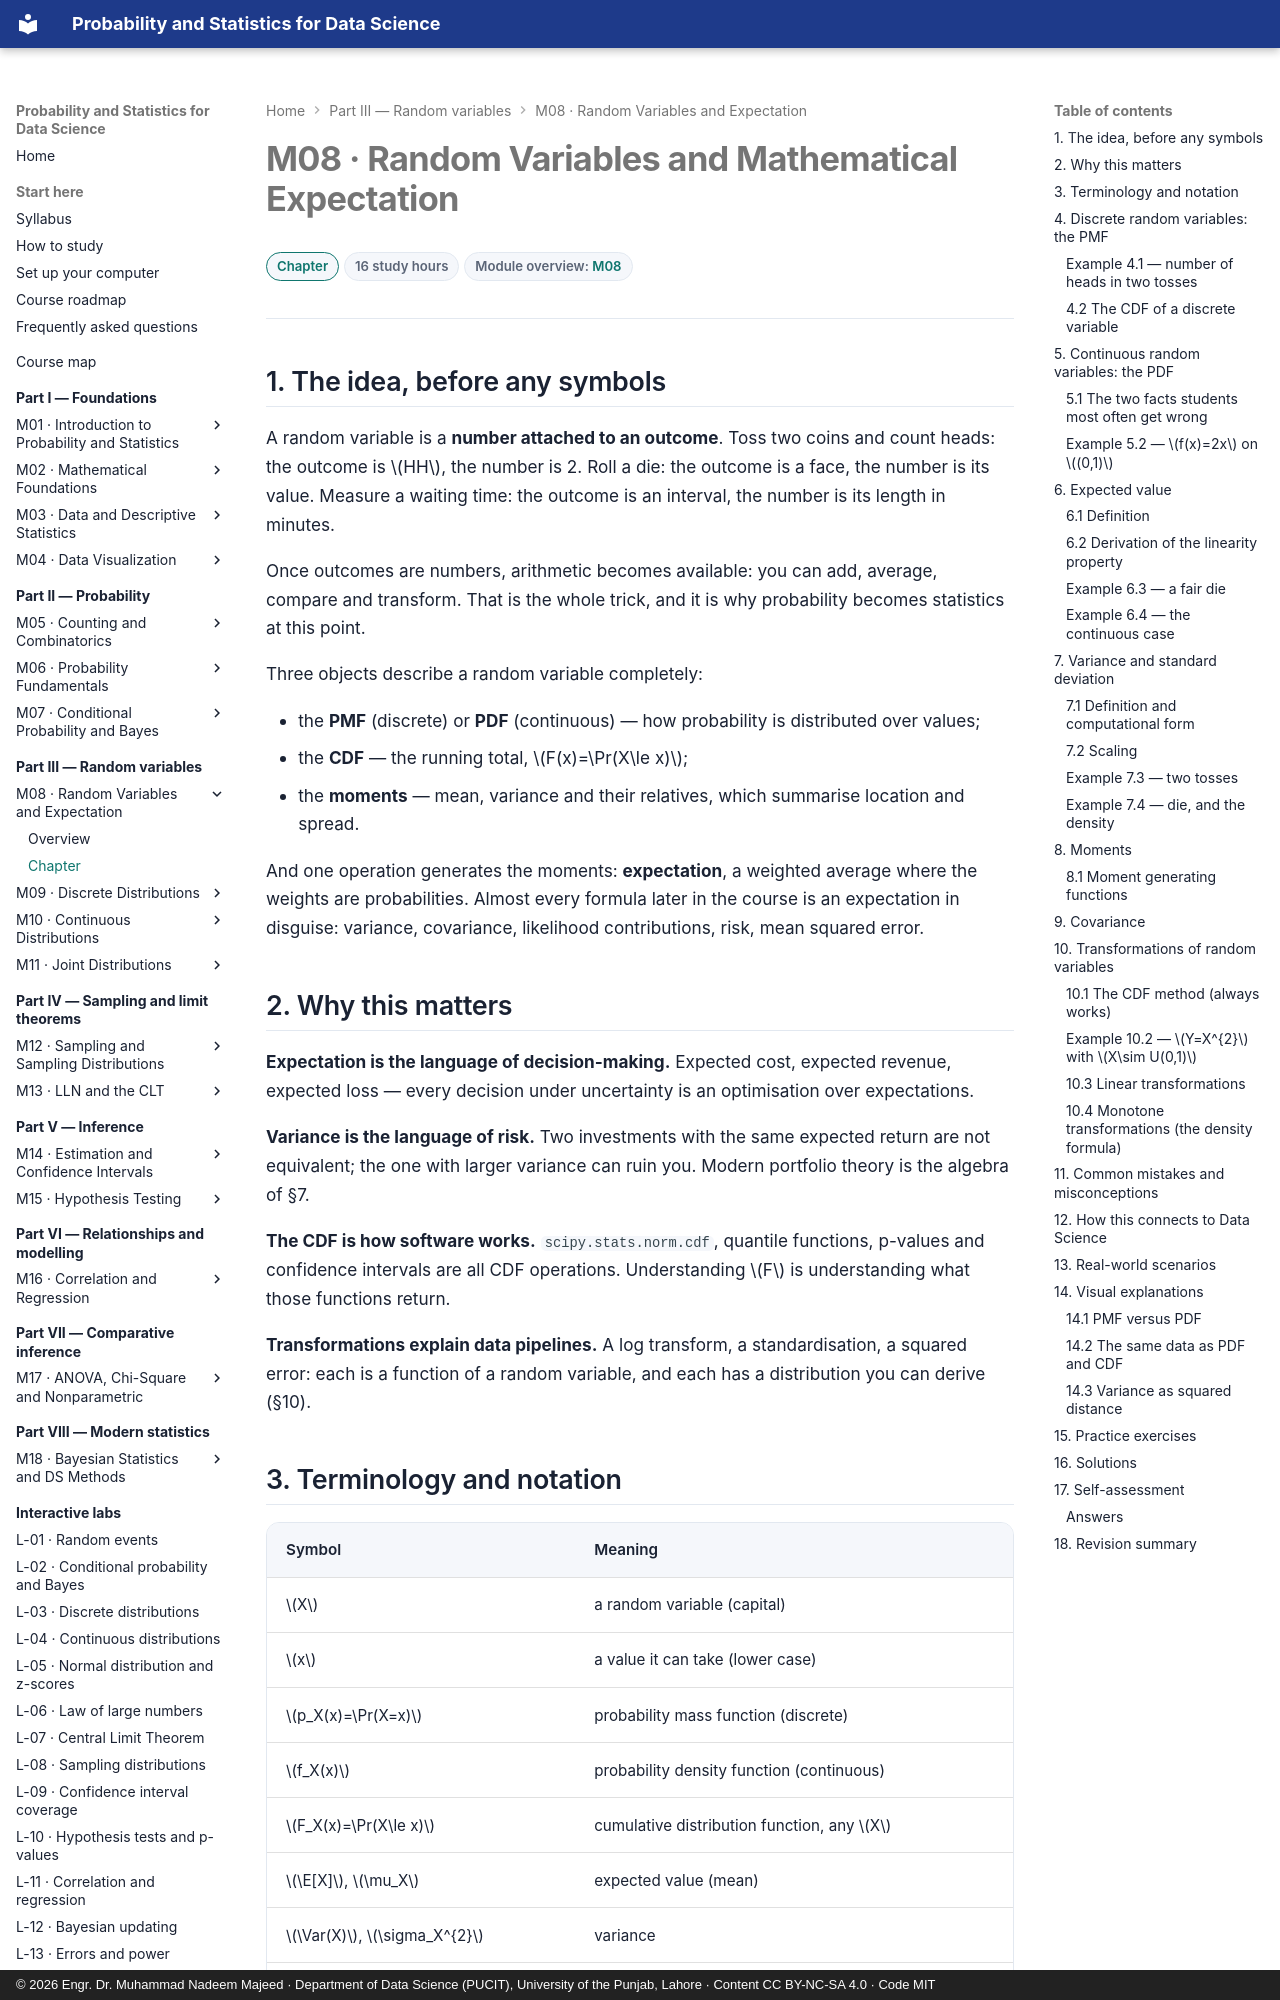

repository: nadeem-majeedch/Probability-and-Statistics · page: modules/08-random-variables-and-expectation/chapter/index.html · generator: mkdocs · copyright: © 2026 Engr. Dr. Muhammad Nadeem Majeed · Department of Data Science (PUCIT), University of the Punjab, Lahore · Content CC BY-NC-SA 4.0 · Code MIT

---
title: "M08 · Chapter — Random Variables and Mathematical Expectation"
description: PMF, PDF and CDF, expectation and its algebra, variance and standard deviation, moments, covariance, and how distributions transform.
---

# M08 · Random Variables and Mathematical Expectation

<div class="psds-meta" markdown>
<span class="psds-chip psds-chip--core">Chapter</span>
<span class="psds-chip">16 study hours</span>
<span class="psds-chip">Module overview: [M08](../08-random-variables-and-expectation.md)</span>
</div>

## 1. The idea, before any symbols

A random variable is a **number attached to an outcome**. Toss two coins and count
heads: the outcome is \(HH\), the number is 2. Roll a die: the outcome is a face, the
number is its value. Measure a waiting time: the outcome is an interval, the number is
its length in minutes.

Once outcomes are numbers, arithmetic becomes available: you can add, average, compare
and transform. That is the whole trick, and it is why probability becomes statistics at
this point.

Three objects describe a random variable completely:

- the **PMF** (discrete) or **PDF** (continuous) — how probability is distributed over
  values;
- the **CDF** — the running total, \(F(x)=\Pr(X\le x)\);
- the **moments** — mean, variance and their relatives, which summarise location and
  spread.

And one operation generates the moments: **expectation**, a weighted average where the
weights are probabilities. Almost every formula later in the course is an expectation
in disguise: variance, covariance, likelihood contributions, risk, mean squared error.

## 2. Why this matters

**Expectation is the language of decision-making.** Expected cost, expected revenue,
expected loss — every decision under uncertainty is an optimisation over expectations.

**Variance is the language of risk.** Two investments with the same expected return are
not equivalent; the one with larger variance can ruin you. Modern portfolio theory is
the algebra of §7.

**The CDF is how software works.** `scipy.stats.norm.cdf`, quantile functions,
p-values and confidence intervals are all CDF operations. Understanding \(F\) is
understanding what those functions return.

**Transformations explain data pipelines.** A log transform, a standardisation, a
squared error: each is a function of a random variable, and each has a distribution you
can derive (§10).
